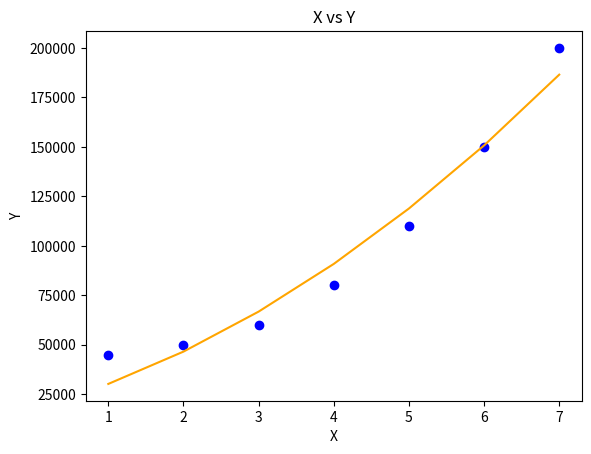

The script that saved this image:
# Importing libraries

import numpy as np

import math

import matplotlib.pyplot as plt

# Univariate Polynomial Regression

class PolynomailRegression() :
	
	def __init__( self, degree, learning_rate, iterations ) :
		
		self.degree = degree
		
		self.learning_rate = learning_rate
		
		self.iterations = iterations
		
	# function to transform X
	
	def transform( self, X ) :
		
		# initialize X_transform
		
		X_transform = np.ones( ( self.m, 1 ) )
		
		j = 0
	
		for j in range( self.degree + 1 ) :
			
			if j != 0 :
				
				x_pow = np.power( X, j )
				
				# append x_pow to X_transform
				
				X_transform = np.append( X_transform, x_pow.reshape( -1, 1 ), axis = 1 )

		return X_transform 
	
	# function to normalize X_transform
	
	def normalize( self, X ) :
		
		X[:, 1:] = ( X[:, 1:] - np.mean( X[:, 1:], axis = 0 ) ) / np.std( X[:, 1:], axis = 0 )
		
		return X
		
	# model training
	
	def fit( self, X, Y ) :
		
		self.X = X
	
		self.Y = Y
	
		self.m, self.n = self.X.shape
	
		# weight initialization
	
		self.W = np.zeros( self.degree + 1 )
		
		# transform X for polynomial h( x ) = w0 * x^0 + w1 * x^1 + w2 * x^2 + ........+ wn * x^n
		
		X_transform = self.transform( self.X )
		
		# normalize X_transform
		
		X_normalize = self.normalize( X_transform )
				
		# gradient descent learning
	
		for i in range( self.iterations ) :
			
			h = self.predict( self.X )
		
			error = h - self.Y
			
			# update weights 
		
			self.W = self.W - self.learning_rate * ( 1 / self.m ) * np.dot( X_normalize.T, error ) 
		
		return self
	
	# predict 
	
	def predict( self, X ) :
	
		# transform X for polynomial h( x ) = w0 * x^0 + w1 * x^1 + w2 * x^2 + ........+ wn * x^n
		
		X_transform = self.transform( X )
		
		X_normalize = self.normalize( X_transform )
		
		return np.dot( X_transform, self.W )
	
	
# Driver code	 

def main() : 
	
	# Create dataset
	
	X = np.array( [ [1], [2], [3], [4], [5], [6], [7] ] )
	
	Y = np.array( [ 45000, 50000, 60000, 80000, 110000, 150000, 200000 ] )

	# model training
	
	model = PolynomailRegression( degree = 2, learning_rate = 0.01, iterations = 500 )

	model.fit( X, Y )
	
	# Prediction on training set

	Y_pred = model.predict( X )
	
	# Visualization 
	
	plt.scatter( X, Y, color = 'blue' )
	
	plt.plot( X, Y_pred, color = 'orange' )
	
	plt.title( 'X vs Y' )
	
	plt.xlabel( 'X' )
	
	plt.ylabel( 'Y' )
	
	plt.show()


if __name__ == "__main__" : 
	
	main()
